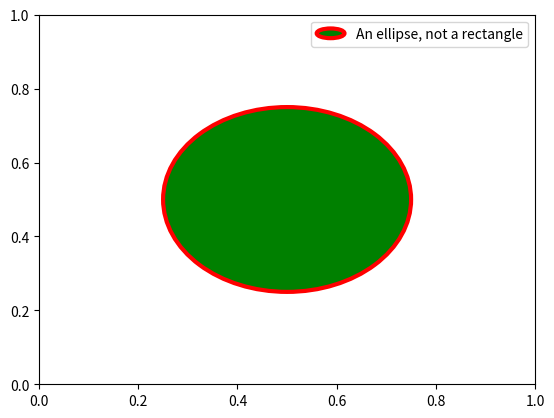

This chart was generated by the following Python code:
import numpy as np
import matplotlib.pyplot as plt
from matplotlib.ticker import NullFormatter
from mpl_toolkits.mplot3d import Axes3D
import matplotlib.patches as mpatches
import matplotlib.lines as mlines
from matplotlib.legend_handler import HandlerLine2D
from numpy.random import randn
from matplotlib.legend_handler import HandlerPatch

def example_N1_1():
    # В этом примере записываем значения y и автоматически генерируются значения x и рисуем график с синими линиями
    plt.plot([1, 3, 2])
    plt.ylabel('some numbers')
    plt.show()

def example_N1_2():
    # В этом примере записываем значения y и x и рисуем график с синими линиями
    plt.plot([1, 2, 3, 4], [1, 4, 9, 16])
    plt.show()

def example_N1_3():
    # В этом примере записываем значения y и x, ставим диапозон для y и x и строим график с красными точками
    plt.plot([1,2,3,4], [1,4,9,16], "ro")
    plt.axis([0, 6, 0, 20])
    plt.show()

def example_N1_4():
    # Рассмотрим как будет меняться график в течении времени, для этого создается массив
    t = np.arange(0., 5., 0.2)

    # 3 графика: с красными линиями, синими квадратами и зелеными треугольниками
    plt.plot(t, t, 'r--', t, t ** 2, 'bs', t, t ** 3, 'g^')
    plt.show()

def example_N1_5():
    # С помощью setp можно установить свойства для графика
    lines = plt.plot([1, 2, 3, 4], [1, 4, 9, 16], '-')
    plt.setp(lines, color='r', linewidth=4.0)
    plt.show()

def f(t):
    return np.exp(-t) * np.cos(2 * np.pi * t)

def example_N1_6():
    t1 = np.arange(0.0, 5.0, 0.1)
    t2 = np.arange(0.0, 5.0, 0.02)

    plt.figure(1) #Создаем первую фигуру
    plt.subplot(211) #Создаем первый подграфик для первой фигуры
    plt.plot(t1, f(t1), 'bo', t2, f(t2), 'k')

    plt.subplot(212) #Создаем второй подграфик для первой фигуры
    plt.plot(t2, np.cos(2 * np.pi * t2), 'r--')
    plt.show()

def example_N1_7():
    plt.figure(1)
    plt.subplot(211)
    plt.plot([1, 2, 3])
    plt.subplot(212)
    plt.plot([4, 5, 6])

    plt.figure(2)
    plt.plot([4, 5, 6])

    plt.figure(1)
    plt.subplot(211)
    plt.title('Easy as 1, 2, 3')
    plt.show()

def example_N1_8():
    np.random.seed(19680801)

    mu, sigma = 100, 15
    x = mu + sigma * np.random.randn(10000)

    # the histogram of the data
    n, bins, patches = plt.hist(x, 50, normed=1, facecolor='g', alpha=0.75)

    plt.xlabel('Smarts') #Пишем название оси x
    plt.ylabel('Probability') #Пишем название оси y
    plt.title('Histogram of IQ') #Пишем название граика
    plt.text(60, .025, r'$\mu=100,\ \sigma=15$')  # Ставим надпись в графике
    plt.axis([40, 160, 0, 0.03]) #Устанавливаем границы осей
    plt.grid(True)
    plt.show()

def example_N1_9():
    ax = plt.subplot(111)

    t = np.arange(0.0, 5.0, 0.01)
    s = np.cos(2 * np.pi * t)
    line, = plt.plot(t, s, lw=2)

    plt.annotate('local max', xy=(2, 1), xytext=(3, 1.5),
                 arrowprops=dict(facecolor='black', shrink=0.05),
                 )

    plt.ylim(-2, 2)
    plt.show()

def example_N1_10():
    # Fixing random state for reproducibility
    np.random.seed(19680801)

    # make up some data in the interval ]0, 1[
    y = np.random.normal(loc=0.5, scale=0.4, size=1000)
    y = y[(y > 0) & (y < 1)]
    y.sort()
    x = np.arange(len(y))

    # plot with various axes scales
    plt.figure(1)

    # linear
    plt.subplot(221)
    plt.plot(x, y)
    plt.yscale('linear')
    plt.title('linear')
    plt.grid(True)

    # log
    plt.subplot(222)
    plt.plot(x, y)
    plt.yscale('log')
    plt.title('log')
    plt.grid(True)

    # symmetric log
    plt.subplot(223)
    plt.plot(x, y - y.mean())
    plt.yscale('symlog', linthreshy=0.01)
    plt.title('symlog')
    plt.grid(True)

    # logit
    plt.subplot(224)
    plt.plot(x, y)
    plt.yscale('logit')
    plt.title('logit')
    plt.grid(True)
    # Format the minor tick labels of the y-axis into empty strings with
    # `NullFormatter`, to avoid cumbering the axis with too many labels.
    plt.gca().yaxis.set_minor_formatter(NullFormatter())
    # Adjust the subplot layout, because the logit one may take more space
    # than usual, due to y-tick labels like "1 - 10^{-3}"
    plt.subplots_adjust(top=0.92, bottom=0.08, left=0.10, right=0.95, hspace=0.25,
                        wspace=0.35)
    plt.show()


def example_N2_1():
    n = 256
    X = np.linspace(-np.pi, np.pi, n, endpoint=True)
    Y = np.sin(2 * X)

    plt.axes([0.025, 0.025, 0.95, 0.95])

    plt.plot(X, Y + 1, color='blue', alpha=1.00)
    plt.fill_between(X, 1, Y + 1, color='blue', alpha=.25)

    plt.plot(X, Y - 1, color='blue', alpha=1.00)
    plt.fill_between(X, -1, Y - 1, (Y - 1) > -1, color='blue', alpha=.25)
    plt.fill_between(X, -1, Y - 1, (Y - 1) < -1, color='red', alpha=.25)

    plt.xlim(-np.pi, np.pi), plt.xticks([])
    plt.ylim(-2.5, 2.5), plt.yticks([])
    plt.show()

def example_N2_2():
    n = 1024
    X = np.random.normal(0, 1, n)
    Y = np.random.normal(0, 1, n)
    T = np.arctan2(Y, X)

    plt.axes([0.025, 0.025, 0.95, 0.95])
    plt.scatter(X, Y, s=75, c=T, alpha=.5)

    plt.xlim(-1.5, 1.5), plt.xticks([])
    plt.ylim(-1.5, 1.5), plt.yticks([])
    plt.show()

def example_N2_3():
    n = 12
    X = np.arange(n)
    Y1 = (1 - X / float(n)) * np.random.uniform(0.5, 1.0, n)
    Y2 = (1 - X / float(n)) * np.random.uniform(0.5, 1.0, n)

    plt.axes([0.025, 0.025, 0.95, 0.95])
    plt.bar(X, +Y1, facecolor='#9999ff', edgecolor='white')
    plt.bar(X, -Y2, facecolor='#ff9999', edgecolor='white')

    for x, y in zip(X, Y1):
        plt.text(x , y + 0.05, '%.2f' % y, ha='center', va='bottom')

    for x, y in zip(X, Y2):
        plt.text(x, -y - 0.05, '%.2f' % y, ha='center', va='top')

    plt.xlim(-.5, n), plt.xticks([])
    plt.ylim(-1.25, +1.25), plt.yticks([])
    plt.show()

def f1(x,y):
    return (1-x/2+x**5+y**3)*np.exp(-x**2-y**2)

def example_N2_4():
    n = 256
    x = np.linspace(-3, 3, n)
    y = np.linspace(-3, 3, n)
    X, Y = np.meshgrid(x, y)

    plt.axes([0.025, 0.025, 0.95, 0.95])

    plt.contourf(X, Y, f1(X, Y), 8, alpha=.75, cmap=plt.cm.hot)
    C = plt.contour(X, Y, f1(X, Y), 8, colors='black', linewidth=.5)
    plt.clabel(C, inline=1, fontsize=10)

    plt.xticks([]), plt.yticks([])
    plt.show()

def example_N2_5():
    n = 10
    x = np.linspace(-3, 3, 35)
    y = np.linspace(-3, 3, 30)
    X, Y = np.meshgrid(x, y)
    Z = f1(X, Y)

    plt.axes([0.025, 0.025, 0.95, 0.95])
    plt.imshow(Z, interpolation='bicubic', cmap='bone', origin='lower')
    plt.colorbar(shrink=.92)

    plt.xticks([]), plt.yticks([])
    plt.show()

def example_N2_6():
    n = 20
    Z = np.ones(n)
    Z[-1] *= 2

    plt.axes([0.025, 0.025, 0.95, 0.95])

    plt.pie(Z, explode=Z * .05, colors=['%f' % (i / float(n)) for i in range(n)],
            wedgeprops={"linewidth": 1, "edgecolor": "black"})
    plt.gca().set_aspect('equal')
    plt.xticks([]), plt.yticks([])
    plt.show()

def example_N2_7():
    n = 8
    X, Y = np.mgrid[0:n, 0:n]
    T = np.arctan2(Y - n / 2.0, X - n / 2.0)
    R = 10 + np.sqrt((Y - n / 2.0) ** 2 + (X - n / 2.0) ** 2)
    U, V = R * np.cos(T), R * np.sin(T)

    plt.axes([0.025, 0.025, 0.95, 0.95])
    plt.quiver(X, Y, U, V, R, alpha=.5)
    plt.quiver(X, Y, U, V, edgecolor='k', facecolor='None', linewidth=.5)

    plt.xlim(-1, n), plt.xticks([])
    plt.ylim(-1, n), plt.yticks([])
    plt.show()

def example_N2_8():
    ax = plt.axes([0.025, 0.025, 0.95, 0.95])

    ax.set_xlim(0, 4)
    ax.set_ylim(0, 3)
    ax.xaxis.set_major_locator(plt.MultipleLocator(1.0))
    ax.xaxis.set_minor_locator(plt.MultipleLocator(0.1))
    ax.yaxis.set_major_locator(plt.MultipleLocator(1.0))
    ax.yaxis.set_minor_locator(plt.MultipleLocator(0.1))
    ax.grid(which='major', axis='x', linewidth=0.75, linestyle='-', color='0.75')
    ax.grid(which='minor', axis='x', linewidth=0.25, linestyle='-', color='0.75')
    ax.grid(which='major', axis='y', linewidth=0.75, linestyle='-', color='0.75')
    ax.grid(which='minor', axis='y', linewidth=0.25, linestyle='-', color='0.75')
    ax.set_xticklabels([])
    ax.set_yticklabels([])

    plt.show()

def example_N2_9():
    fig = plt.figure()
    fig.subplots_adjust(bottom=0.025, left=0.025, top=0.975, right=0.975)

    plt.subplot(2, 1, 1)
    plt.xticks([]), plt.yticks([])

    plt.subplot(2, 3, 4)
    plt.xticks([]), plt.yticks([])

    plt.subplot(2, 3, 5)
    plt.xticks([]), plt.yticks([])

    plt.subplot(2, 3, 6)
    plt.xticks([]), plt.yticks([])

    plt.show()

def example_N2_10():
    ax = plt.axes([0.025, 0.025, 0.95, 0.95], polar=True)

    N = 20
    theta = np.arange(0.0, 2 * np.pi, 2 * np.pi / N)
    radii = 10 * np.random.rand(N)
    width = np.pi / 4 * np.random.rand(N)
    bars = plt.bar(theta, radii, width=width, bottom=0.0)

    for r, bar in zip(radii, bars):
        bar.set_facecolor(plt.cm.jet(r / 10.))
        bar.set_alpha(0.5)

    ax.set_xticklabels([])
    ax.set_yticklabels([])
    plt.show()

def example_N2_11():
    fig = plt.figure()
    ax = Axes3D(fig)
    X = np.arange(-4, 4, 0.25)
    Y = np.arange(-4, 4, 0.25)
    X, Y = np.meshgrid(X, Y)
    R = np.sqrt(X ** 2 + Y ** 2)
    Z = np.sin(R)

    ax.plot_surface(X, Y, Z, rstride=1, cstride=1, cmap=plt.cm.hot)
    ax.contourf(X, Y, Z, zdir='z', offset=-2, cmap=plt.cm.hot)
    ax.set_zlim(-2, 2)

    # savefig('../figures/plot3d_ex.png',dpi=48)
    plt.show()

def example_N2_12():
    eqs = []
    eqs.append((
                   r"$W^{3\beta}_{\delta_1 \rho_1 \sigma_2} = U^{3\beta}_{\delta_1 \rho_1} + \frac{1}{8 \pi 2} \int^{\alpha_2}_{\alpha_2} d \alpha^\prime_2 \left[\frac{ U^{2\beta}_{\delta_1 \rho_1} - \alpha^\prime_2U^{1\beta}_{\rho_1 \sigma_2} }{U^{0\beta}_{\rho_1 \sigma_2}}\right]$"))
    eqs.append(
        (r"$\frac{d\rho}{d t} + \rho \vec{v}\cdot\nabla\vec{v} = -\nabla p + \mu\nabla^2 \vec{v} + \rho \vec{g}$"))
    eqs.append((r"$\int_{-\infty}^\infty e^{-x^2}dx=\sqrt{\pi}$"))
    eqs.append((r"$E = mc^2 = \sqrt{{m_0}^2c^4 + p^2c^2}$"))
    eqs.append((r"$F_G = G\frac{m_1m_2}{r^2}$"))

    plt.axes([0.025, 0.025, 0.95, 0.95])

    for i in range(24):
        index = np.random.randint(0, len(eqs))
        eq = eqs[index]
        size = np.random.uniform(12, 32)
        x, y = np.random.uniform(0, 1, 2)
        alpha = np.random.uniform(0.25, .75)
        plt.text(x, y, eq, ha='center', va='center', color="#11557c", alpha=alpha,
                 transform=plt.gca().transAxes, fontsize=size, clip_on=True)

    plt.xticks([]), plt.yticks([])
    plt.show()

def example_N3():
    fig = plt.figure()
    fig.suptitle('bold figure suptitle', fontsize=14, fontweight='bold')

    ax = fig.add_subplot(111)
    fig.subplots_adjust(top=0.85)
    ax.set_title('axes title')

    ax.set_xlabel('xlabel')
    ax.set_ylabel('ylabel')

    ax.text(3, 8, 'boxed italics text in data coords', style='italic',
            bbox={'facecolor': 'red', 'alpha': 0.5, 'pad': 10})

    ax.text(2, 6, r'an equation: $E=mc^2$', fontsize=15)

    ax.text(3, 2, u'unicode: Institut f\374r Festk\366rperphysik')

    ax.text(0.95, 0.01, 'colored text in axes coords',
            verticalalignment='bottom', horizontalalignment='right',
            transform=ax.transAxes,
            color='green', fontsize=15)

    ax.plot([2], [1], 'o')
    ax.annotate('annotate', xy=(2, 1), xytext=(3, 4),
                arrowprops=dict(facecolor='black', shrink=0.05))

    ax.axis([0, 10, 0, 10])

    plt.show()

def example_N4():
    t = np.arange(0.0, 2.0, 0.01)
    s = np.sin(2 * np.pi * t)

    plt.plot(t, s)
    plt.title(r'$\alpha_i > \beta_i$', fontsize=20)
    plt.text(1, -0.6, r'$\sum_{i=0}^\infty x_i$', fontsize=20)
    plt.text(0.6, 0.6, r'$\mathcal{A}\mathrm{sin}(2 \omega t)$',
             fontsize=20)
    plt.xlabel('time (s)')
    plt.ylabel('volts (mV)')
    plt.show()

def example_N5_1():
    red_patch = mpatches.Patch(color='red', label='The red data')
    plt.legend(handles=[red_patch])

    plt.show()

def example_N5_2():
    blue_line = mlines.Line2D([], [], color='blue', marker='*',
                              markersize=15, label='Blue stars')
    plt.legend(handles=[blue_line])

    plt.show()

def example_N5_3():
    plt.subplot(211)
    plt.plot([1, 2, 3], label="test1")
    plt.plot([3, 2, 1], label="test2")
    # Place a legend above this subplot, expanding itself to
    # fully use the given bounding box.
    plt.legend(bbox_to_anchor=(0., 1.02, 1., .102), loc=3,
               ncol=2, mode="expand", borderaxespad=0.)

    plt.subplot(223)
    plt.plot([1, 2, 3], label="test1")
    plt.plot([3, 2, 1], label="test2")
    # Place a legend to the right of this smaller subplot.
    plt.legend(bbox_to_anchor=(1.05, 1), loc=2, borderaxespad=0.)

    plt.show()

def example_N5_4():
    line1, = plt.plot([1, 2, 3], label="Line 1", linestyle='--')
    line2, = plt.plot([3, 2, 1], label="Line 2", linewidth=4)

    first_legend = plt.legend(handles=[line1], loc=1)

    ax = plt.gca().add_artist(first_legend)

    plt.legend(handles=[line2], loc=4)
    plt.show()

def example_N5_5():
    line1, = plt.plot([3, 2, 1], marker='o', label='Line 1')
    line2, = plt.plot([1, 2, 3], marker='o', label='Line 2')

    plt.legend(handler_map={line1: HandlerLine2D(numpoints=4)})
    plt.show()

def example_N5_6():
    z = randn(10)

    red_dot, = plt.plot(z, "ro", markersize=15)
    # Put a white cross over some of the data.
    white_cross, = plt.plot(z[:5], "w+", markeredgewidth=3, markersize=15)

    plt.legend([red_dot, (red_dot, white_cross)], ["Attr A", "Attr A+B"])
    plt.show()

class AnyObject(object):
    pass

class AnyObjectHandler(object):
    def legend_artist(self, legend, orig_handle, fontsize, handlebox):
        x0, y0 = handlebox.xdescent, handlebox.ydescent
        width, height = handlebox.width, handlebox.height
        patch = mpatches.Rectangle([x0, y0], width, height, facecolor='red',
                                   edgecolor='black', hatch='xx', lw=3,
                                   transform=handlebox.get_transform())
        handlebox.add_artist(patch)
        return patch

def example_N5_7():
    plt.legend([AnyObject()], ['My first handler'],
               handler_map={AnyObject: AnyObjectHandler()})
    plt.show()

class HandlerEllipse(HandlerPatch):
    def create_artists(self, legend, orig_handle,
                       xdescent, ydescent, width, height, fontsize, trans):
        center = 0.5 * width - 0.5 * xdescent, 0.5 * height - 0.5 * ydescent
        p = mpatches.Ellipse(xy=center, width=width + xdescent,
                             height=height + ydescent)
        self.update_prop(p, orig_handle, legend)
        p.set_transform(trans)
        return [p]

def example_N5_8():
    c = mpatches.Circle((0.5, 0.5), 0.25, facecolor="green",
                        edgecolor="red", linewidth=3)
    plt.gca().add_patch(c)

    plt.legend([c], ["An ellipse, not a rectangle"],
               handler_map={mpatches.Circle: HandlerEllipse()})
    plt.show()

if __name__ == '__main__':
    #example_N1_1()
    #example_N1_2()
    #example_N1_3()
    #example_N1_4()
    #example_N1_5()
    #example_N1_6()
    #example_N1_7()
    #example_N1_8() #где-то тут ошибка
    #example_N1_9()
    #example_N1_10()
    #example_N2_1()
    #example_N2_2()
    #example_N2_3()
    #example_N2_4()
    #example_N2_5()
    #example_N2_6()
    #example_N2_7()
    #example_N2_8()
    #example_N2_9()
    #example_N2_10()
    #example_N2_11()
    #example_N2_12()
    #example_N3()
    #example_N4()
    #example_N5_1()
    #example_N5_2()
    #example_N5_3()
    #example_N5_4()
    #example_N5_5()
    #example_N5_6()
    #example_N5_7()
    example_N5_8()

